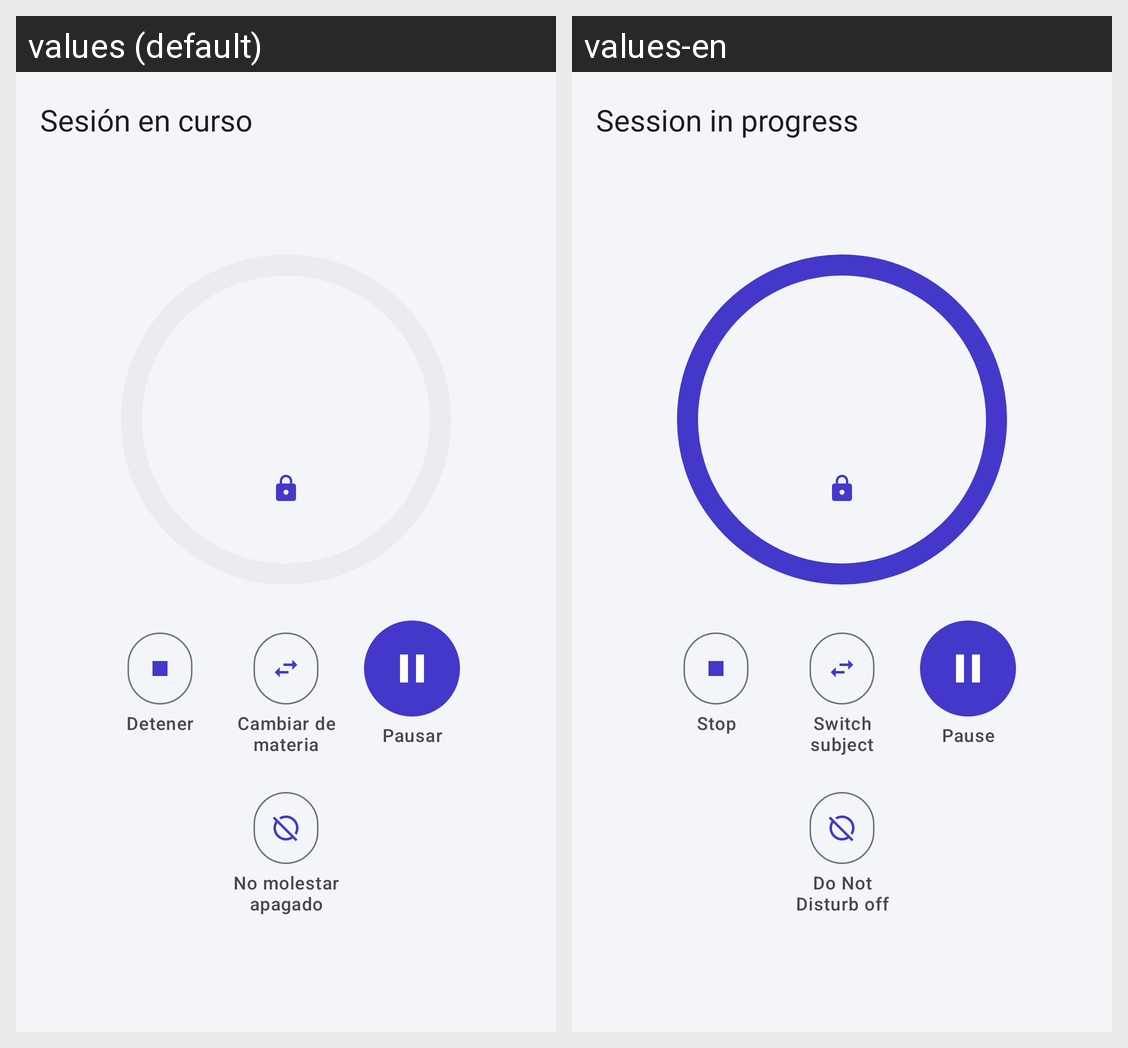

For this localized Android screen grid, give each drawn string resource with its value in every locale shown.
Android screen res/layout/activity_sesion_en_curso.xml rendered under 2 locales, left to right: values (default), values-en. Device: Nexus 5 (rendered at 1080×1920; each locale shown at half size, 540×960, under a caption strip naming it); theme Theme.StudyPlan.
Strings drawn on this screen, with the default value and each locale's value (text and hints the layout hard-codes, and strings that could not be matched under every locale, appear in the picture but are not listed):

sesion_en_curso_titulo
  values: Sesión en curso
  values-en: Session in progress

sesion_en_curso_detener
  values: Detener
  values-en: Stop

sesion_cambiar_materia
  values: Cambiar de materia
  values-en: Switch subject

sesion_en_curso_pausar
  values: Pausar
  values-en: Pause

sesion_no_molestar_apagado
  values: No molestar apagado
  values-en: Do Not Disturb off
